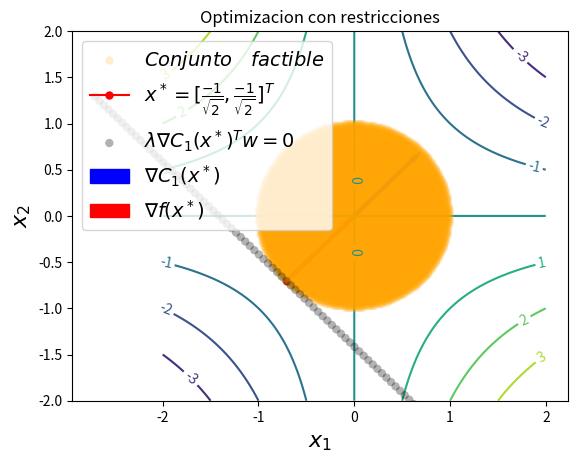

Source code (Python):
"""
============
Contour Demo
============

Illustrate simple contour plotting, contours on an image with
a colorbar for the contours, and labelled contours.

See also the :doc:`contour image example
</gallery/images_contours_and_fields/contour_image>`.
"""
import matplotlib
import numpy as np
import matplotlib.cm as cm
import matplotlib.pyplot as plt
import matplotlib.patches as patches
from matplotlib.path import Path
from matplotlib.patches import PathPatch
from matplotlib.legend_handler import HandlerPatch
import matplotlib.patches as mpatches
def graph(formula, x_range, y_range):  
    x = np.array(x_range)  
    y = np.array(y_range)  
    z = eval(formula)
    plt.plot(x, y)
    plt.show()

delta = 0.0015
minx = -2.0
maxx = 2.0
miny = -2.0
maxy = 2.0
x = np.arange( minx, maxx, delta)
y = np.arange( miny, maxy, delta)
X, Y = np.meshgrid(x, y)
Z1 = X #np.exp(-X**2 - Y**2)
Z2 = Y #np.exp(-(X - 1)**2 - (Y - 1)**2)

Z = -(Z1 * Z2) 
xoptimal = [-1.0/np.sqrt(2.0), -1.0/np.sqrt(2.0)]
#xoptimal = [0.0 , 0.0]
gradientf = [ -xoptimal[1], -xoptimal[0]]
c1optimal = [-2*xoptimal[0], -2*xoptimal[1]]
lambda1 = 1.0/2.0
###############################################################################
# Create a simple contour plot with labels using default colors.  The
# inline argument to clabel will control whether the labels are draw
# over the line segments of the contour, removing the lines beneath
# the label

fig, ax = plt.subplots()
CS = ax.contour(X, Y, Z)
ax.clabel(CS, inline=100, fontsize=10)
ax.set_title('Optimizacion con restricciones')


###Conjunto factible
pairs = [(d1, d2) for d2 in np.linspace(miny, maxy,200)
                for d1 in np.linspace( minx , maxx, 200)
                if d1**2 + d2**2 -1 <= 0.0  ]
ss, ts = np.hsplit(np.array(pairs), 2)
# plot the results
plt.scatter(ss, ts, color='orange', cmap='jet', label='$Conjunto \quad factible$', zorder=3, alpha=0.2, edgecolors='none' )


#Constraint 1:

#s = np.linspace(minx, maxx)
#yc1 = np.sqrt(1-(s)**2)
#
#plt.plot(s, yc1, lw=2, marker='.', color='blue', alpha=0.7, label='$C_1(x^*)$')
plt.ylim(miny, maxy)

# plot the possible (s, t) pairs
pairs = [(s, t) for s in np.linspace(minx, maxx,200)
                for t in np.linspace(miny, maxy, 200)
                if np.sqrt(1-(s**2)) == 0]
ss, ts = np.hsplit(np.array(pairs), 2)

# plot the results
#plt.scatter(ss, ts,color='gray' , cmap='jet', label='$Region \quad factible$', zorder=3, alpha=0.1,edgecolors='none' )
plt.plot( xoptimal[0], xoptimal[1], marker='o', color="red", label='$x^* = [ \\frac{-1}{\\sqrt{2}}, \\frac{-1}{\\sqrt{2}}]^T$',markersize= 5 )


pairs = [(d1, d2) for d2 in np.linspace(miny-np.abs(xoptimal[1]), maxy,100)
                for d1 in np.linspace( minx , maxx+np.abs(xoptimal[0]), 100)
                if  abs(d1 + d2) <= 0.01 ]
ss, ts = np.hsplit(np.array(pairs), 2)
# plot the results
plt.scatter(ss+xoptimal[0], ts+xoptimal[1], color='black', cmap='jet', label='$\\lambda \\nabla C_1(x^*)^T w = 0 $', zorder=3, alpha=0.3, edgecolors='none' )





#Gradientes..
style="Simple,tail_width=1.9,head_width=4,head_length=8"
kw1 = dict(arrowstyle=style, color="b", label='$\\nabla C_1(x^*)$')
kw3 = dict(arrowstyle=style, color="r", label='$\\nabla f(x^*)$')
#kw4 = dict(arrowstyle=style, color="g", label='$\\lambda^* \quad Lagrangiano$')

a1 = patches.FancyArrowPatch((xoptimal[0], xoptimal[1]), (xoptimal[0]+c1optimal[0], xoptimal[1]+c1optimal[1]),**kw1 )

a3 = patches.FancyArrowPatch((xoptimal[0], xoptimal[1]), (xoptimal[0]+ gradientf[0], xoptimal[1]+gradientf[1]) ,**kw3 )

#a4 = patches.FancyArrowPatch((xoptimal[0], xoptimal[1]), (xoptimal[0]+ lambda1[0], xoptimal[1]+lambda1[1]) ,**kw4 )

for a in [a1,a3]:
    plt.gca().add_patch(a)

plt.xlabel('$x_1$', fontsize=16)
plt.ylabel('$x_2$', fontsize=16)
#plt.legend(['My label','aa','aa','oo','aa'])
plt.legend(fontsize=14)
#plt.savefig('Problema1.eps', format='eps', dpi=1000)
plt.show()

#############################################################################
#
# ------------
#
# References
# """"""""""
#
# The use of the following functions and methods is shown
# in this example:

#import matplotlib
#matplotlib.axes.Axes.contour
#matplotlib.pyplot.contour
#matplotlib.figure.Figure.colorbar
#matplotlib.pyplot.colorbar
#matplotlib.axes.Axes.clabel
#matplotlib.pyplot.clabel
#matplotlib.axes.Axes.set_position
#matplotlib.axes.Axes.get_position
